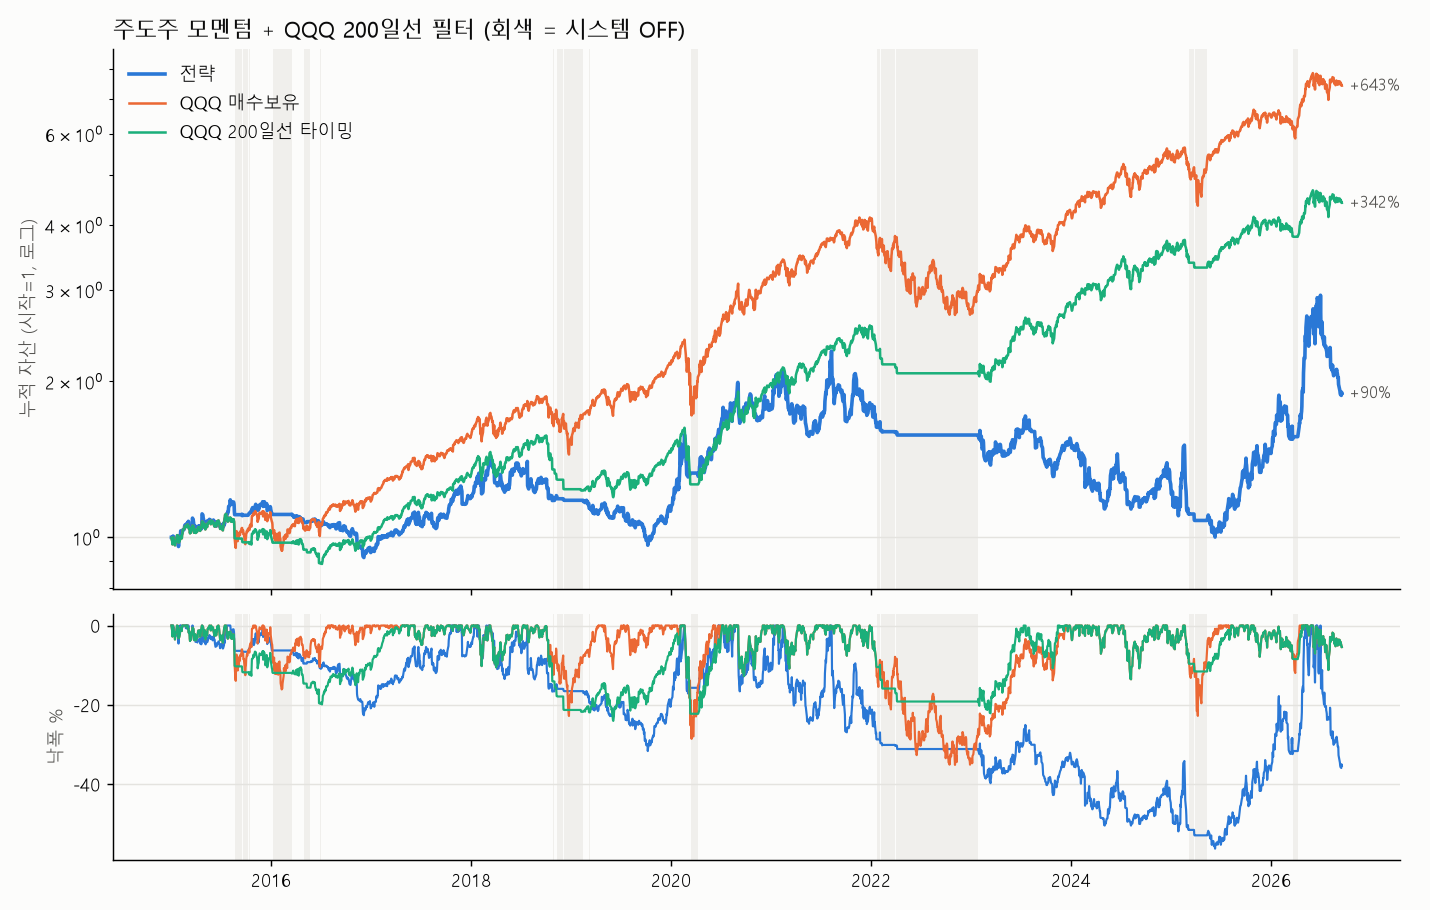

Values plotted in this chart, from the file beside it:
, 누적%, CAGR%, 변동성%, Sharpe, MDD%, Alpha CAGR차%p, Jensen α%/년, β, 매매 수, 승률%, 평균 이익%, 평균 손실%, 평균 손익비, Profit Factor, 평균 보유일
전략, 89.6, 5.631, 25.19, 0.3439, -56.22, -13.1, -1.374, 0.5126, 574.0, 33.28, 9.179, -3.648, 2.516, 1.255, 10.94
QQQ 매수보유, 643, 18.74, 21.9, 0.894, -35.12, 0.0, 0.0, 1.0, , , , , , , 
QQQ 200일선 타이밍, 341.6, 13.56, 16.32, 0.8616, -24.03, -5.174, 3.208, 0.5541, , , , , , , 
전략 (슬리피지 0.25%), 2.301, 0.195, 25.3, 0.1348, -62.82, -18.54, -6.682, 0.5154, 575.0, 30.26, 9.656, -3.817, 2.529, 1.098, 10.91
